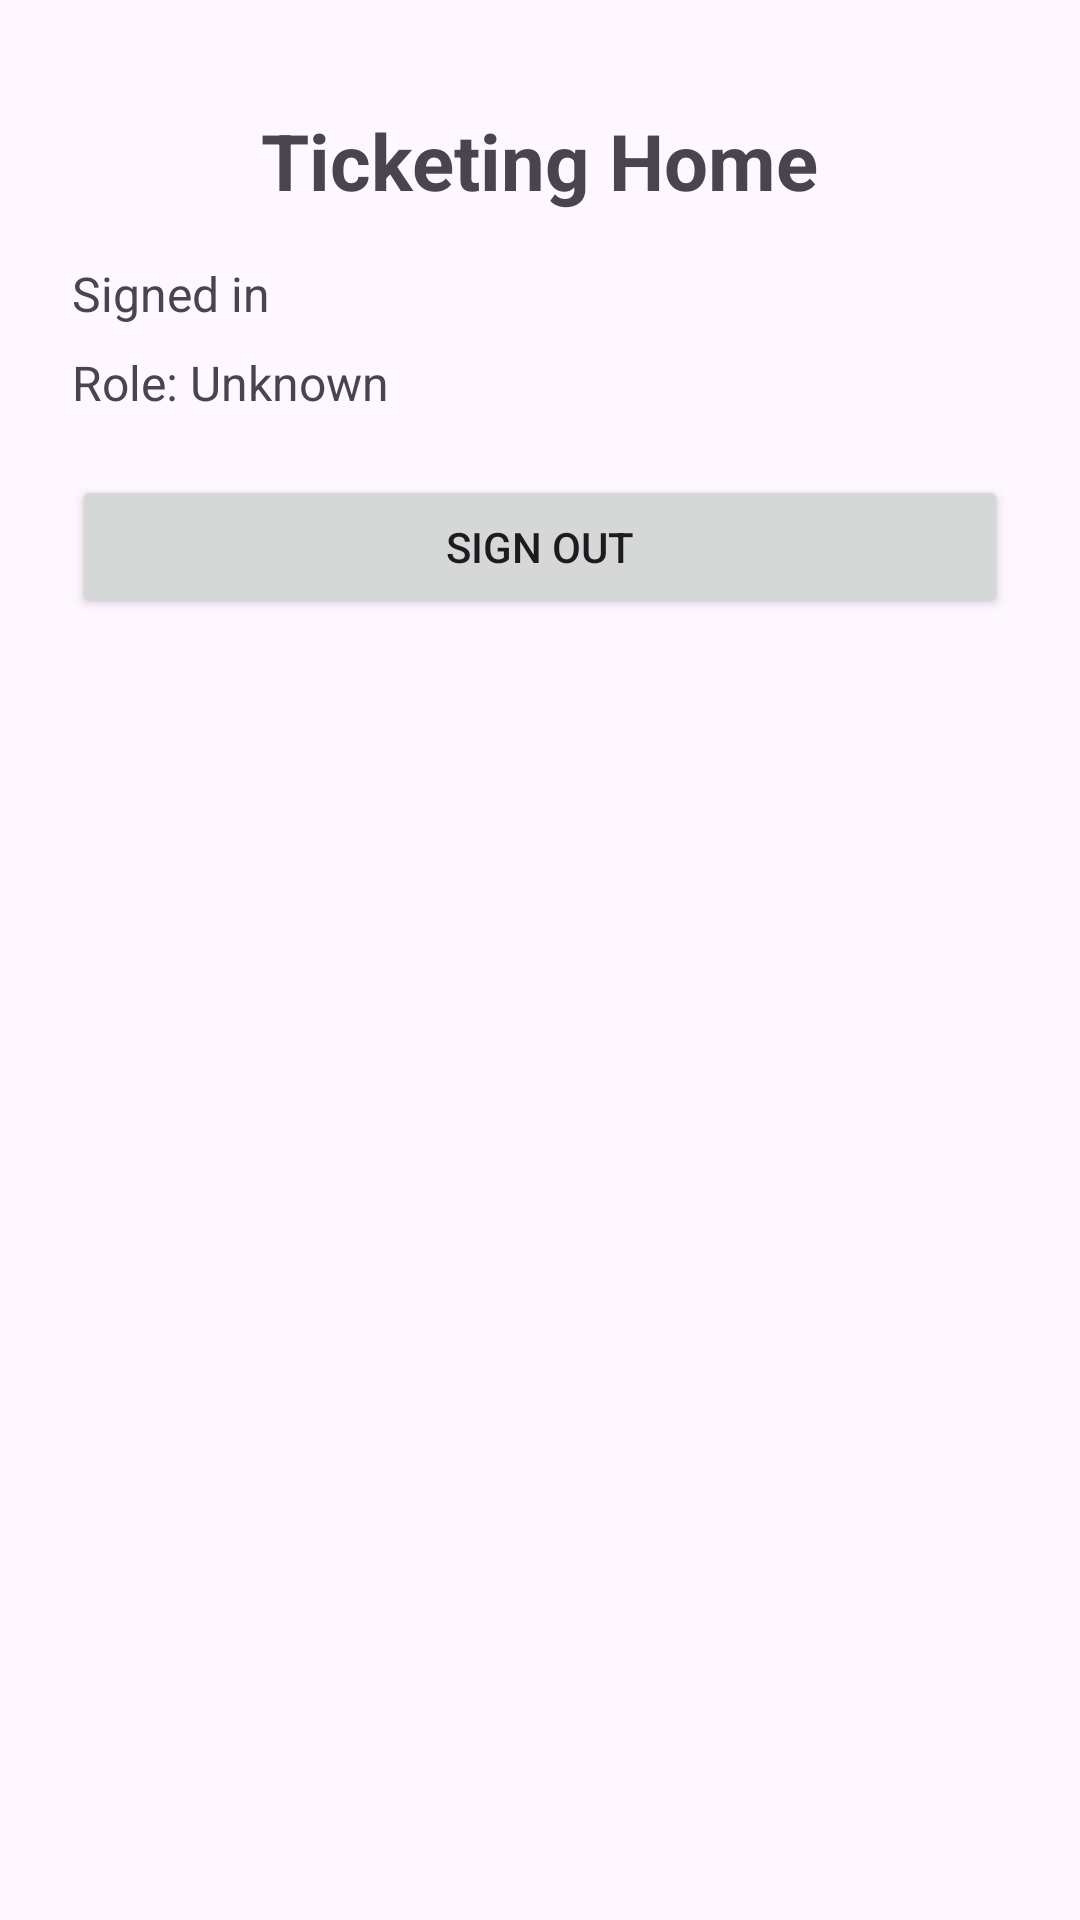

Here is an Android app screen rendered from its layout file. Give the layout XML and the strings, colors and styles it references.
<!-- AndroidManifest.xml: application theme Theme.SOEN345Project -->
<!-- res/layout/activity_home.xml -->
<?xml version="1.0" encoding="utf-8"?>
<LinearLayout xmlns:android="http://schemas.android.com/apk/res/android"
    xmlns:tools="http://schemas.android.com/tools"
    android:id="@+id/homeRoot"
    android:layout_width="match_parent"
    android:layout_height="match_parent"
    android:gravity="center_horizontal"
    android:orientation="vertical"
    android:padding="24dp"
    tools:context=".HomeActivity">

    <TextView
        android:id="@+id/homeTitle"
        android:layout_width="wrap_content"
        android:layout_height="wrap_content"
        android:layout_marginTop="12dp"
        android:text="@string/home_title"
        android:textSize="26sp"
        android:textStyle="bold" />

    <TextView
        android:id="@+id/homeUserEmailText"
        android:layout_width="match_parent"
        android:layout_height="wrap_content"
        android:layout_marginTop="16dp"
        android:text="@string/auth_signed_in_as_default"
        android:textSize="16sp" />

    <TextView
        android:id="@+id/homeRoleText"
        android:layout_width="match_parent"
        android:layout_height="wrap_content"
        android:layout_marginTop="8dp"
        android:text="@string/home_role_default"
        android:textSize="16sp" />

    <Button
        android:id="@+id/homeSignOutButton"
        android:layout_width="match_parent"
        android:layout_height="wrap_content"
        android:layout_marginTop="20dp"
        android:text="@string/auth_action_sign_out" />

</LinearLayout>
<!-- resources referenced by this layout -->
<resources>
  <string name="auth_action_sign_out">Sign Out</string>
  <string name="auth_signed_in_as_default">Signed in</string>
  <string name="home_role_default">Role: Unknown</string>
  <string name="home_title">Ticketing Home</string>
  <style name="Theme.SOEN345Project" parent="Base.Theme.SOEN345Project" />
  <style name="Base.Theme.SOEN345Project" parent="Theme.Material3.DayNight.NoActionBar">
          
          
      </style>
</resources>
